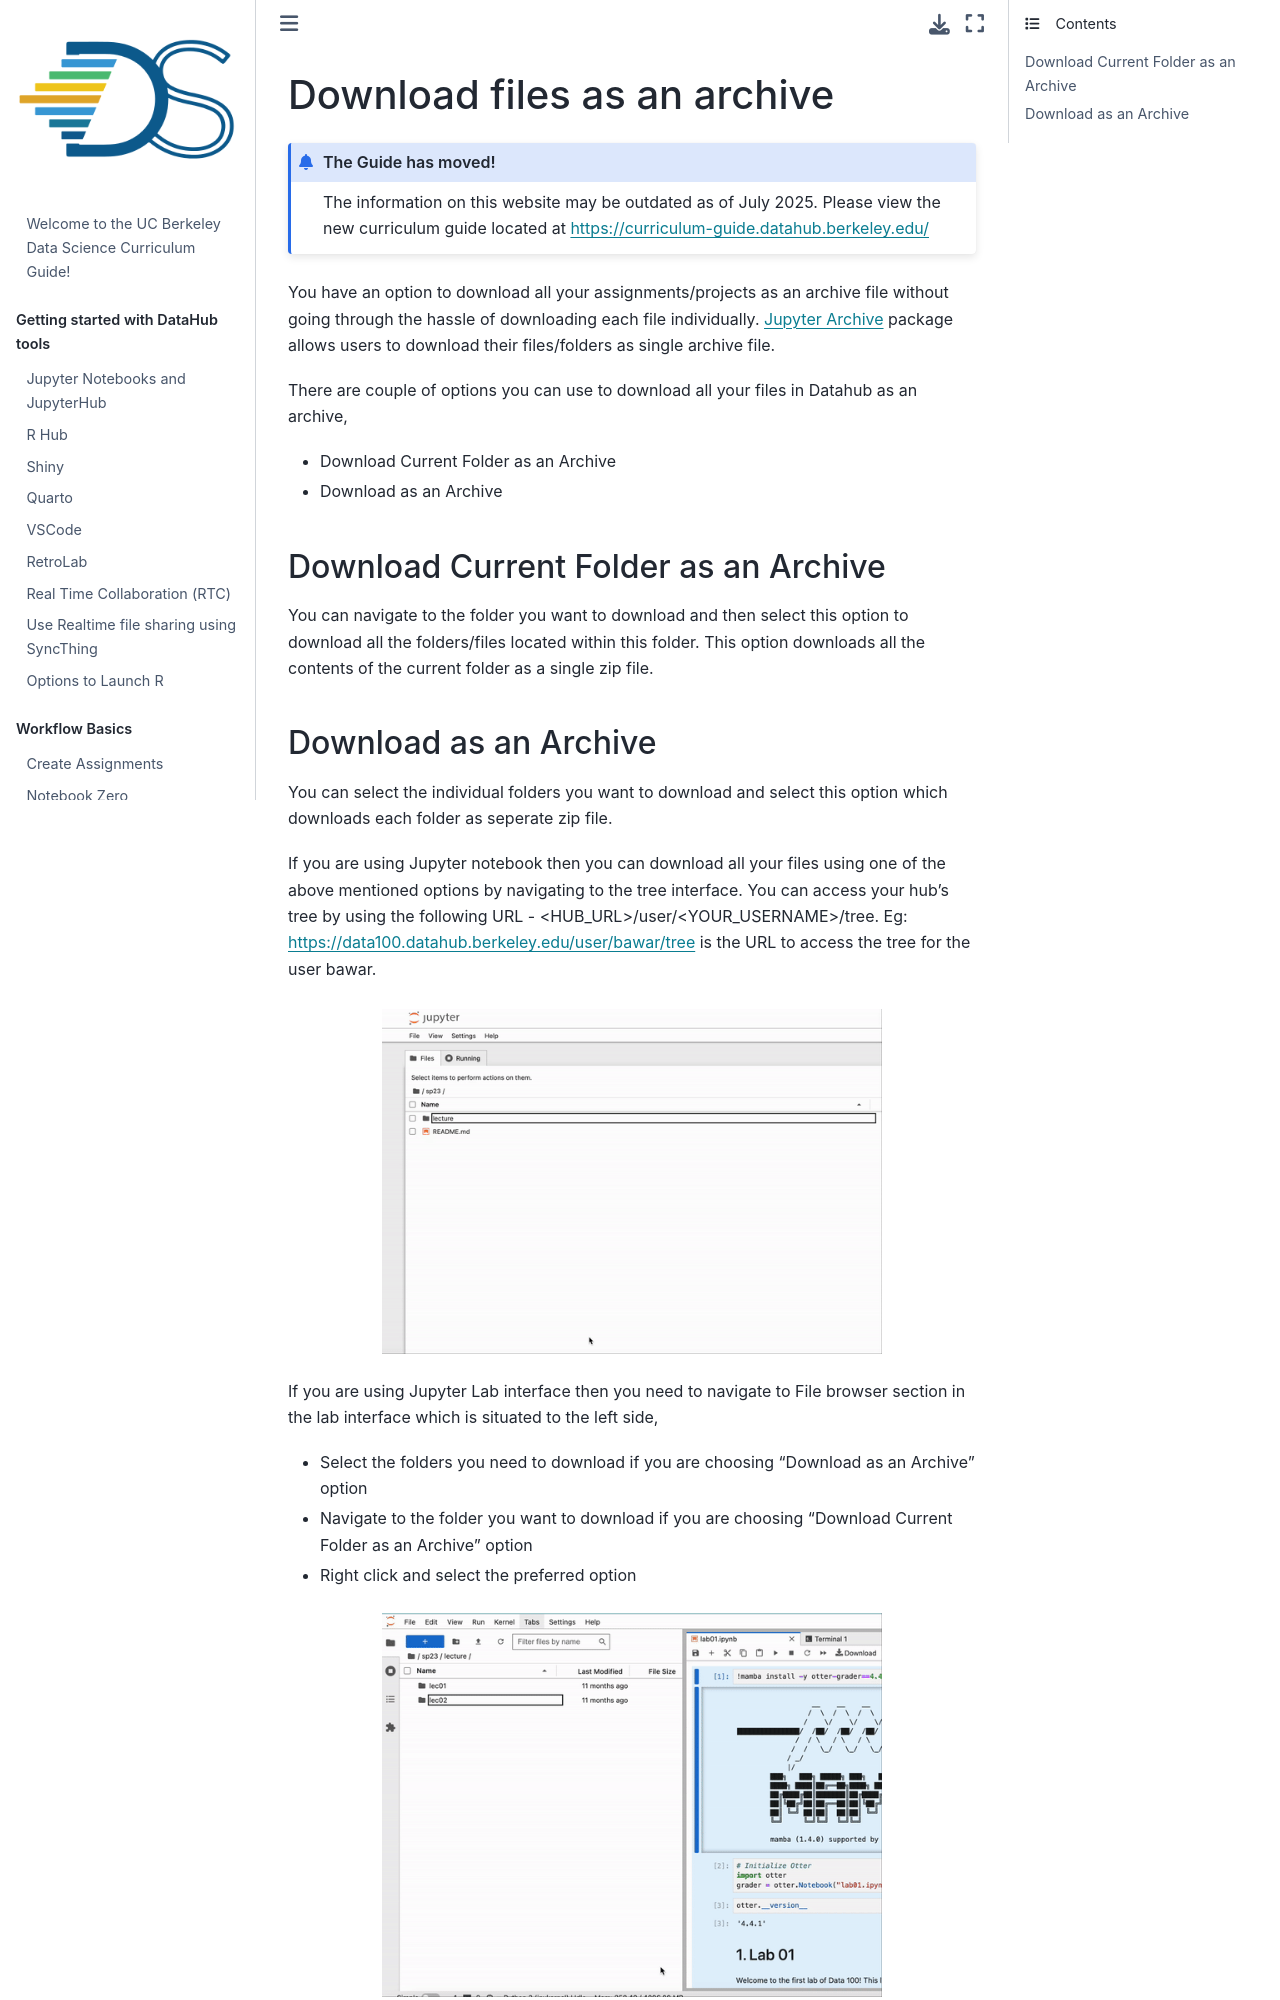

repository: ds-modules/curriculum-guide · page: workflow/download-archive.html · generator: jekyll

# Download files as an archive

:::{admonition} The Guide has moved!
The information on this website may be outdated as of July 2025. Please view the new curriculum guide located at [https://curriculum-guide.datahub.berkeley.edu/](https://curriculum-guide.datahub.berkeley.edu/)
:::

You have an option to download all your assignments/projects as an archive file without going through the hassle of downloading each file individually. [Jupyter Archive](https://github.com/jupyterlab-contrib/jupyter-archive) package allows users to download their files/folders as single archive file.

There are couple of options you can use to download all your files in Datahub as an archive,
- Download Current Folder as an Archive
- Download as an Archive

### Download Current Folder as an Archive

You can navigate to the folder you want to download and then select this option to download all the folders/files located within this folder. This option downloads all the contents of the current folder as a single zip file.
